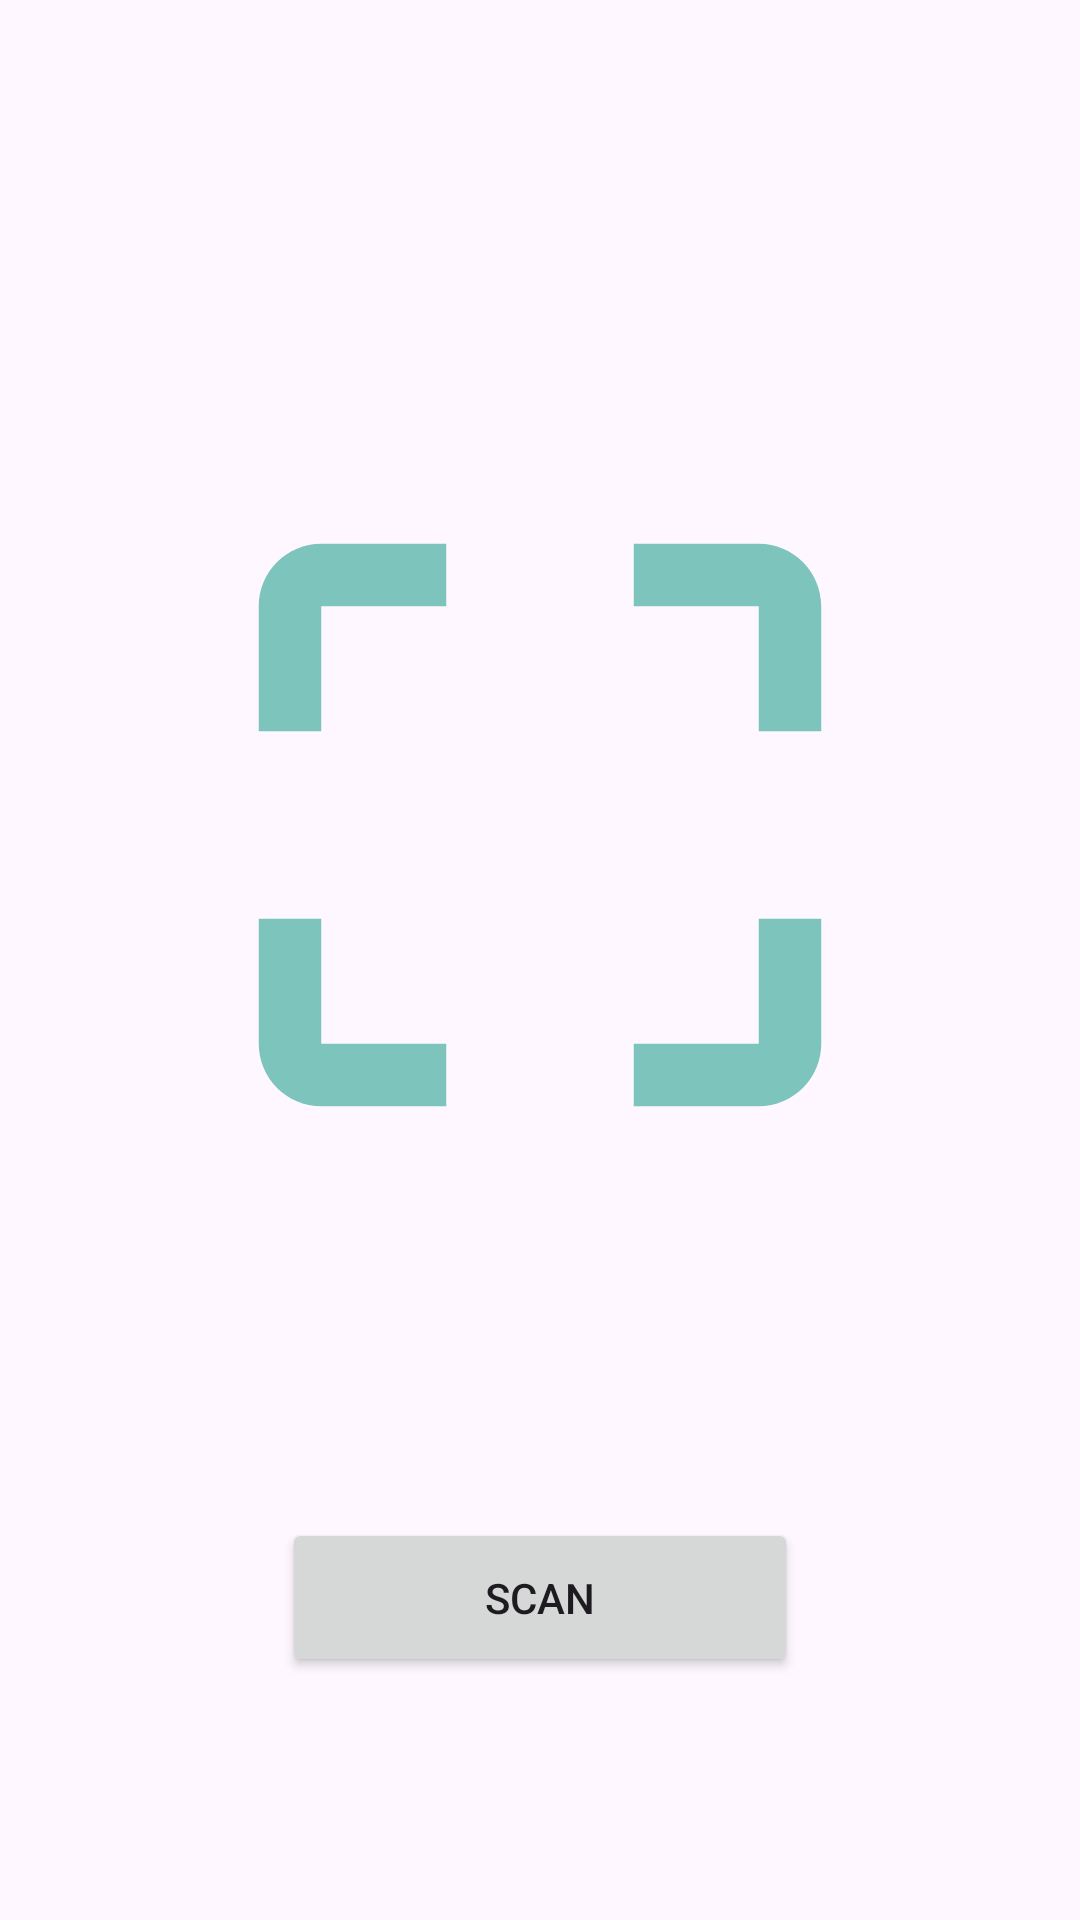

The Android layout XML behind this screen, and the referenced resources:
<!-- AndroidManifest.xml: application theme Theme.Monisick.Light -->
<!-- res/layout/fragment_scan.xml -->
<?xml version="1.0" encoding="utf-8"?>
<androidx.constraintlayout.widget.ConstraintLayout xmlns:android="http://schemas.android.com/apk/res/android"
    xmlns:app="http://schemas.android.com/apk/res-auto"
    xmlns:tools="http://schemas.android.com/tools"
    android:layout_width="match_parent"
    android:layout_height="match_parent"
    tools:context=".ui.scan.ScanFragment">

    <ImageView
        android:id="@+id/imageView2"
        android:layout_width="250dp"
        android:layout_height="250dp"
        android:layout_marginTop="150dp"
        android:contentDescription="@string/icon_scan"
        android:src="@drawable/baseline_crop_free_24"
        app:layout_constraintEnd_toEndOf="parent"
        app:layout_constraintStart_toStartOf="parent"
        app:layout_constraintTop_toTopOf="parent" />

    <Button
        android:id="@+id/btnStartScan"
        android:layout_width="172dp"
        android:layout_height="53dp"
        android:layout_marginTop="106dp"
        android:text="@string/scan"
        app:layout_constraintEnd_toEndOf="parent"
        app:layout_constraintStart_toStartOf="parent"
        app:layout_constraintTop_toBottomOf="@+id/imageView2" />
</androidx.constraintlayout.widget.ConstraintLayout>
<!-- resources referenced by this layout -->
<resources>
  <!-- drawable baseline_crop_free_24 (drawable) -->
  <vector xmlns:android="http://schemas.android.com/apk/res/android"
      android:width="24dp"
      android:height="24dp"
      android:tint="#7CC4BC"
      android:viewportWidth="24"
      android:viewportHeight="24">
  
      <path
          android:fillColor="@android:color/white"
          android:pathData="M3,5v4h2L5,5h4L9,3L5,3c-1.1,0 -2,0.9 -2,2zM5,15L3,15v4c0,1.1 0.9,2 2,2h4v-2L5,19v-4zM19,19h-4v2h4c1.1,0 2,-0.9 2,-2v-4h-2v4zM19,3h-4v2h4v4h2L21,5c0,-1.1 -0.9,-2 -2,-2z" />
  
  </vector>
  <string name="icon_scan">Icon Scan</string>
  <string name="scan">Scan</string>
  <style name="Theme.Monisick.Light" parent="Base.Theme.Monisick.Light" />
  <style name="Base.Theme.Monisick.Light" parent="Theme.Material3.Light.NoActionBar">
          <item name="colorPrimary">@color/green1</item>
          <item name="colorPrimaryVariant">@color/teal_700</item>
          <item name="colorOnPrimary">@color/white</item>
          <item name="colorSecondary">@color/teal_200</item>
          <item name="colorSecondaryVariant">@color/teal_700</item>
          <item name="colorOnSecondary">@color/black</item>
          <item name="android:windowLightStatusBar">true</item>
          <item name="android:statusBarColor">?attr/colorPrimaryVariant</item>
      </style>
  <color name="green1">#7CC4BC</color>
  <color name="teal_700">#FF018786</color>
  <color name="white">#FFFFFFFF</color>
  <color name="teal_200">#FF03DAC5</color>
  <color name="black">#FF000000</color>
</resources>
